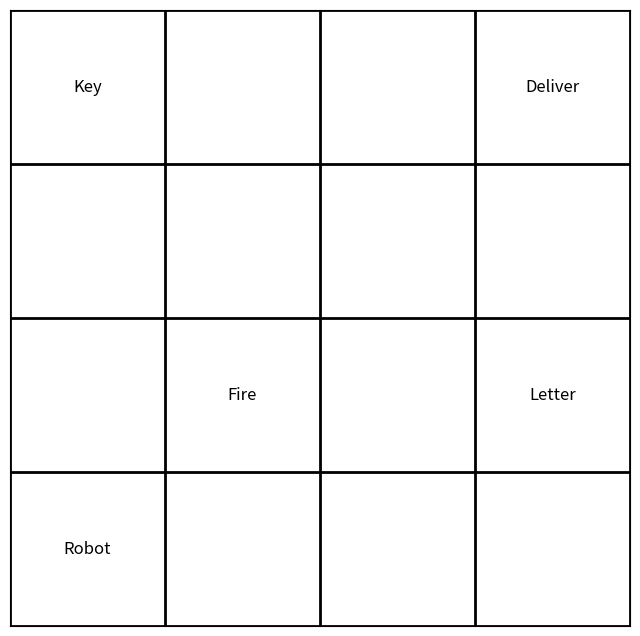

This chart was generated by the following Python code:
import numpy as np
import matplotlib.pyplot as plt

class GridWorld:
    def __init__(self):
       
        self.grid = np.array([
            ["Robot", "", "", ""],
            ["", "Fire", "", "Letter"],
            ["", "", "", ""],
            ["Key", "", "", "Deliver"]
        ])

    def show(self):
        
        fig, ax = plt.subplots(figsize=(8, 8))  
        ax.set_xlim(-0.5, len(self.grid[0]) - 0.5)
        ax.set_ylim(-0.5, len(self.grid) - 0.5)

    
        for x in range(len(self.grid[0]) + 1):
            ax.axvline(x - 0.5, color='black', linewidth=2)
        for y in range(len(self.grid) + 1):
            ax.axhline(y - 0.5, color='black', linewidth=2)

       
        ax.set_xticks([])
        ax.set_yticks([])
        ax.set_xticklabels([])
        ax.set_yticklabels([])

        
        for i in range(len(self.grid)):
            for j in range(len(self.grid[i])):
                if self.grid[i][j]:
                    ax.text(j, i, self.grid[i][j], va='center', ha='center', fontsize=12)

        plt.show()

if __name__ == "__main__":
    env = GridWorld()
    env.show()
